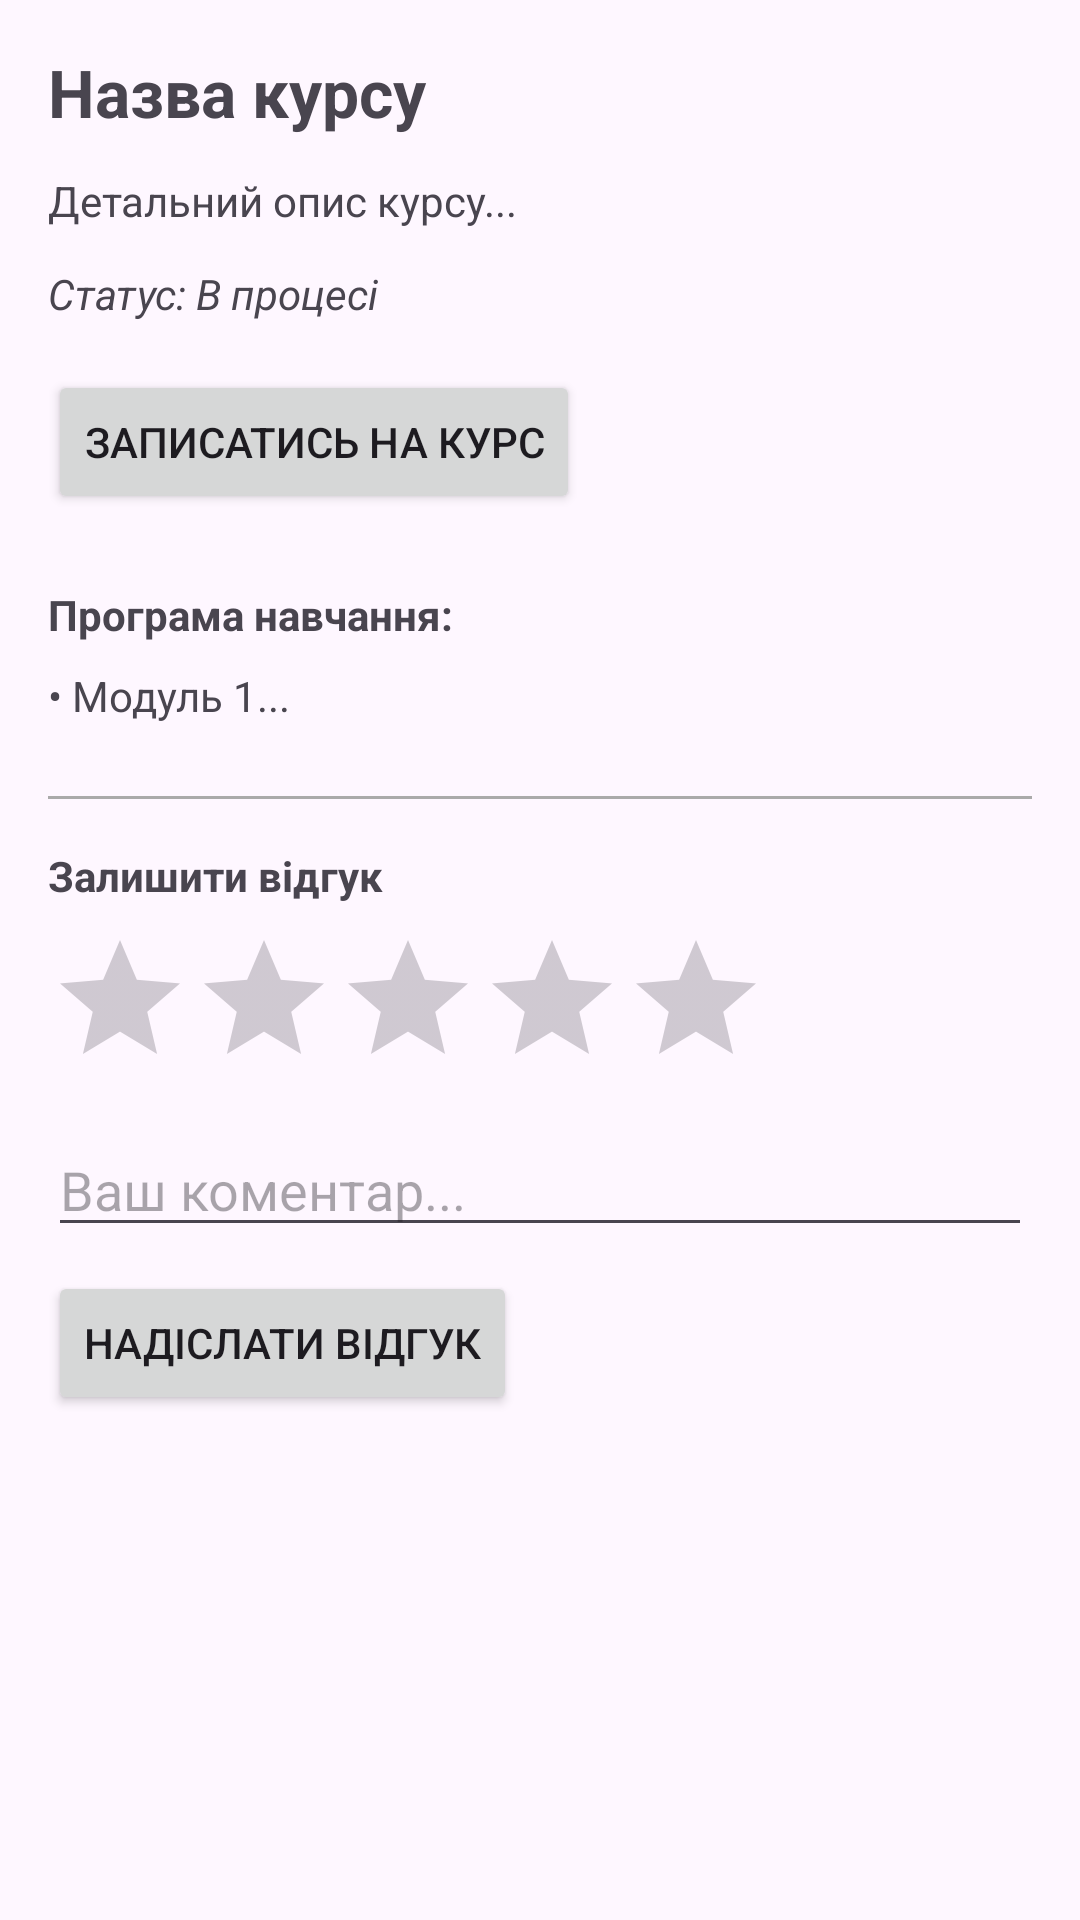

Write the Android layout XML for this screen, with the resource values it uses.
<!-- AndroidManifest.xml: application theme Theme.OnlineCoursePlatform -->
<!-- res/layout/activity_course_detail.xml -->
<?xml version="1.0" encoding="utf-8"?>
<ScrollView
    xmlns:android="http://schemas.android.com/apk/res/android"
    xmlns:app="http://schemas.android.com/apk/res-auto"
    android:layout_width="match_parent"
    android:layout_height="match_parent">

    <androidx.constraintlayout.widget.ConstraintLayout
        android:layout_width="match_parent"
        android:layout_height="wrap_content"
        android:padding="16dp">

        <TextView
            android:id="@+id/tvDetailTitle"
            android:layout_width="match_parent"
            android:layout_height="wrap_content"
            android:text="Назва курсу"
            android:textSize="22sp"
            android:textStyle="bold"
            app:layout_constraintTop_toTopOf="parent"/>

        <TextView
            android:id="@+id/tvDetailDesc"
            android:layout_width="match_parent"
            android:layout_height="wrap_content"
            android:layout_marginTop="12dp"
            android:text="Детальний опис курсу..."
            app:layout_constraintTop_toBottomOf="@id/tvDetailTitle"/>

        <TextView
            android:id="@+id/tvDetailStatus"
            android:layout_width="wrap_content"
            android:layout_height="wrap_content"
            android:layout_marginTop="12dp"
            android:text="Статус: В процесі"
            android:textStyle="italic"
            app:layout_constraintTop_toBottomOf="@id/tvDetailDesc"
            app:layout_constraintStart_toStartOf="parent"/>

        <Button
            android:id="@+id/btnEnroll"
            android:layout_width="wrap_content"
            android:layout_height="wrap_content"
            android:text="Записатись на курс"
            app:layout_constraintTop_toBottomOf="@id/tvDetailStatus"
            app:layout_constraintStart_toStartOf="parent"
            android:layout_marginTop="16dp"/>

        <TextView
            android:id="@+id/tvSyllabusTitle"
            android:layout_width="wrap_content"
            android:layout_height="wrap_content"
            android:text="Програма навчання:"
            android:textStyle="bold"
            android:layout_marginTop="24dp"
            app:layout_constraintTop_toBottomOf="@id/btnEnroll"
            app:layout_constraintStart_toStartOf="parent"/>

        <TextView
            android:id="@+id/tvSyllabus"
            android:layout_width="match_parent"
            android:layout_height="wrap_content"
            android:text="• Модуль 1..."
            android:layout_marginTop="8dp"
            app:layout_constraintTop_toBottomOf="@id/tvSyllabusTitle"/>

        <View
            android:id="@+id/divider"
            android:layout_width="match_parent"
            android:layout_height="1dp"
            android:background="@android:color/darker_gray"
            android:layout_marginTop="24dp"
            app:layout_constraintTop_toBottomOf="@id/tvSyllabus"/>

        <TextView
            android:id="@+id/tvLeaveReviewTitle"
            android:layout_width="wrap_content"
            android:layout_height="wrap_content"
            android:text="Залишити відгук"
            android:textStyle="bold"
            android:layout_marginTop="16dp"
            app:layout_constraintTop_toBottomOf="@id/divider"
            app:layout_constraintStart_toStartOf="parent"/>

        <RatingBar
            android:id="@+id/rbNewReview"
            android:layout_width="wrap_content"
            android:layout_height="wrap_content"
            android:numStars="5"
            android:stepSize="1.0"
            style="?android:attr/ratingBarStyle"
            app:layout_constraintTop_toBottomOf="@id/tvLeaveReviewTitle"
            app:layout_constraintStart_toStartOf="parent"
            android:layout_marginTop="8dp"/>

        <EditText
            android:id="@+id/etReviewComment"
            android:layout_width="match_parent"
            android:layout_height="wrap_content"
            android:hint="Ваш коментар..."
            app:layout_constraintTop_toBottomOf="@id/rbNewReview"
            android:layout_marginTop="8dp"/>

        <Button
            android:id="@+id/btnSubmitReview"
            android:layout_width="wrap_content"
            android:layout_height="wrap_content"
            android:text="Надіслати відгук"
            app:layout_constraintTop_toBottomOf="@id/etReviewComment"
            app:layout_constraintStart_toStartOf="parent"
            android:layout_marginTop="8dp"/>

    </androidx.constraintlayout.widget.ConstraintLayout>
</ScrollView>
<!-- resources referenced by this layout -->
<resources>
  <style name="Theme.OnlineCoursePlatform" parent="Base.Theme.OnlineCoursePlatform" />
  <style name="Base.Theme.OnlineCoursePlatform" parent="Theme.Material3.DayNight.NoActionBar">
          
          
      </style>
</resources>
